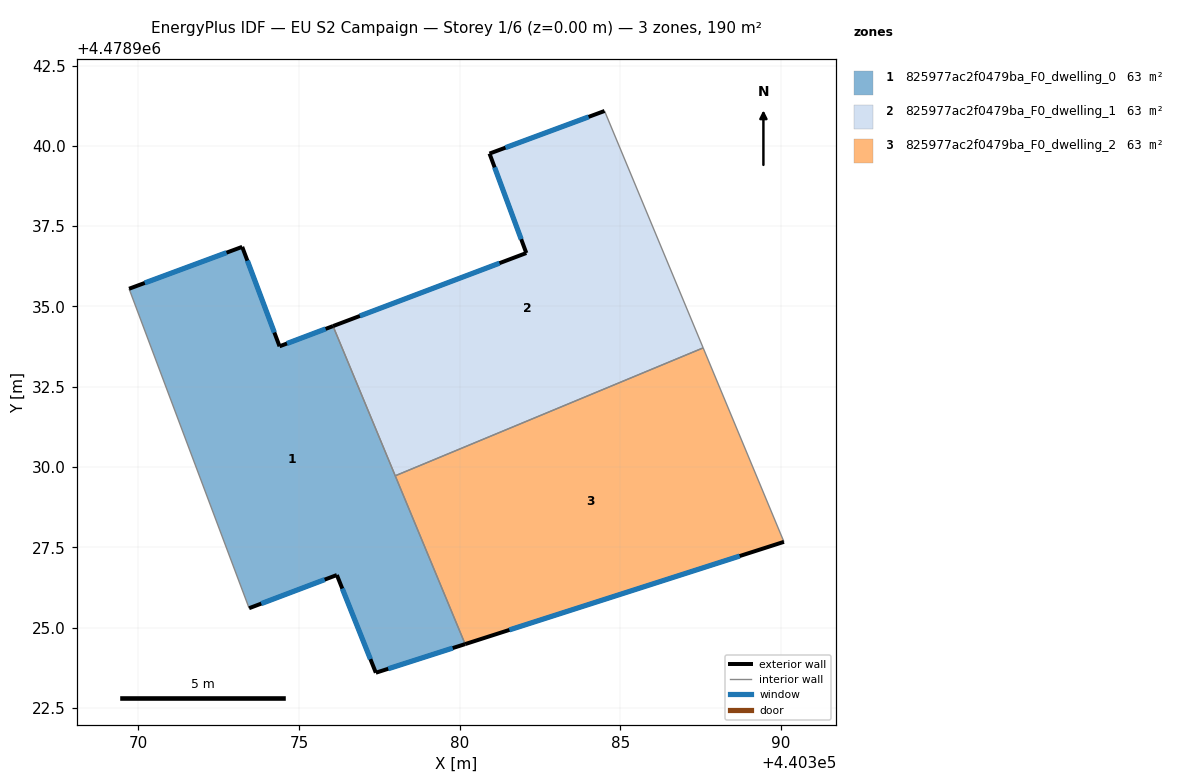
=== STOREY PLAN SPEC (per zone: floor XY polygon, exterior-wall plan segments, windows/doors) ===
zone 1: 825977ac2f0479ba_F0_dwelling_0  (63.4 m²)
  floor: (440380.17, 4478924.49) (440376.06, 4478934.39) (440374.40, 4478933.76) (440373.23, 4478936.86) (440369.71, 4478935.55) (440373.45, 4478925.61) (440376.18, 4478926.64) (440377.39, 4478923.60)
  exterior wall: (440377.39, 4478923.60) – (440376.18, 4478926.64)  [3.3 m]
    window: (440377.22, 4478924.02) – (440376.35, 4478926.22)  [5.1 m²]
  exterior wall: (440376.18, 4478926.64) – (440373.45, 4478925.61)  [2.9 m]
    window: (440375.80, 4478926.50) – (440373.83, 4478925.75)  [4.6 m²]
  exterior wall: (440369.71, 4478935.55) – (440373.23, 4478936.86)  [3.8 m]
    window: (440370.20, 4478935.73) – (440372.75, 4478936.68)  [5.9 m²]
  exterior wall: (440373.23, 4478936.86) – (440374.40, 4478933.76)  [3.3 m]
    window: (440373.40, 4478936.43) – (440374.23, 4478934.19)  [5.2 m²]
  exterior wall: (440374.40, 4478933.76) – (440376.06, 4478934.39)  [1.8 m]
    window: (440374.63, 4478933.85) – (440375.83, 4478934.30)  [2.8 m²]
  exterior wall: (440380.17, 4478924.49) – (440377.39, 4478923.60)  [2.9 m]
    window: (440379.79, 4478924.37) – (440377.78, 4478923.73)  [4.6 m²]
  interior walls: 3
zone 2: 825977ac2f0479ba_F0_dwelling_1  (63.4 m²)
  floor: (440387.58, 4478933.71) (440384.51, 4478941.08) (440380.93, 4478939.76) (440382.08, 4478936.66) (440376.06, 4478934.39) (440378.00, 4478929.73)
  exterior wall: (440382.08, 4478936.66) – (440380.93, 4478939.76)  [3.3 m]
    window: (440381.92, 4478937.09) – (440381.09, 4478939.33)  [5.2 m²]
  exterior wall: (440380.93, 4478939.76) – (440384.51, 4478941.08)  [3.8 m]
    window: (440381.43, 4478939.94) – (440384.01, 4478940.90)  [6.0 m²]
  exterior wall: (440376.06, 4478934.39) – (440382.08, 4478936.66)  [6.4 m]
    window: (440376.90, 4478934.71) – (440381.24, 4478936.35)  [10.1 m²]
  interior walls: 3
zone 3: 825977ac2f0479ba_F0_dwelling_2  (63.4 m²)
  floor: (440390.09, 4478927.67) (440387.58, 4478933.71) (440378.00, 4478929.73) (440380.17, 4478924.49)
  exterior wall: (440390.09, 4478927.67) – (440380.17, 4478924.49)  [10.4 m]
    window: (440388.72, 4478927.23) – (440381.55, 4478924.93)  [16.3 m²]
  interior walls: 3

=== DERIVED (storey summary) ===
Building: EU S2 Campaign
Storey: 1 of 6  (floor level z = 0.00 m)
Storey gross floor area: 190.1 m²
Zones on this storey: 3
  - 825977ac2f0479ba_F0_dwelling_0: floor 63.4 m²; exterior wall 18.0 m (53.9 m²); 6 window(s) 28.1 m²; WWR 52.2%
  - 825977ac2f0479ba_F0_dwelling_1: floor 63.4 m²; exterior wall 13.5 m (40.6 m²); 3 window(s) 21.2 m²; WWR 52.2%
  - 825977ac2f0479ba_F0_dwelling_2: floor 63.4 m²; exterior wall 10.4 m (31.3 m²); 1 window(s) 16.3 m²; WWR 52.2%
Zone adjacency (shared interzone walls):
  - 825977ac2f0479ba_F0_dwelling_0 ↔ 825977ac2f0479ba_F0_dwelling_1
  - 825977ac2f0479ba_F0_dwelling_0 ↔ 825977ac2f0479ba_F0_dwelling_2
  - 825977ac2f0479ba_F0_dwelling_1 ↔ 825977ac2f0479ba_F0_dwelling_2